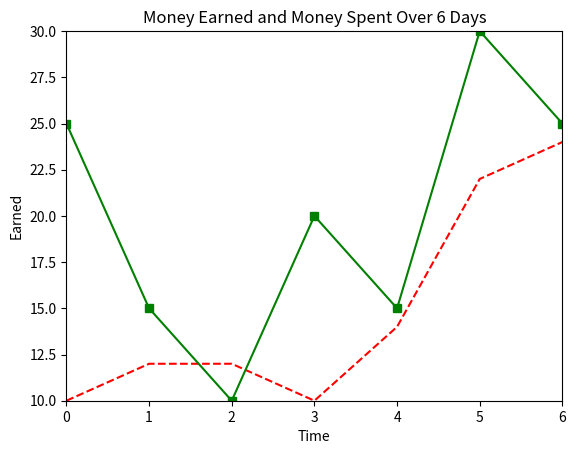

This chart was generated by the following Python code:
from matplotlib import pyplot as plt

days = [0, 1, 2, 3, 4, 5, 6]
money_spent = [10, 12, 12, 10, 14, 22, 24]
money_earned = [25, 15, 10, 20, 15, 30, 25]

#Show days on x-axis and money_spent on y-axis
plt.plot(days, money_spent, color = 'red', linestyle = '--')
plt.plot(days, money_earned, color = 'green', marker = 's')  #additional point of coverage on graph (green line)
plt.axis([0, 6, 10, 30])  #to zoom
plt.xlabel('Time')
plt.ylabel('Earned')
plt.title('Money Earned and Money Spent Over 6 Days')

plt.show()

print(money_spent)
